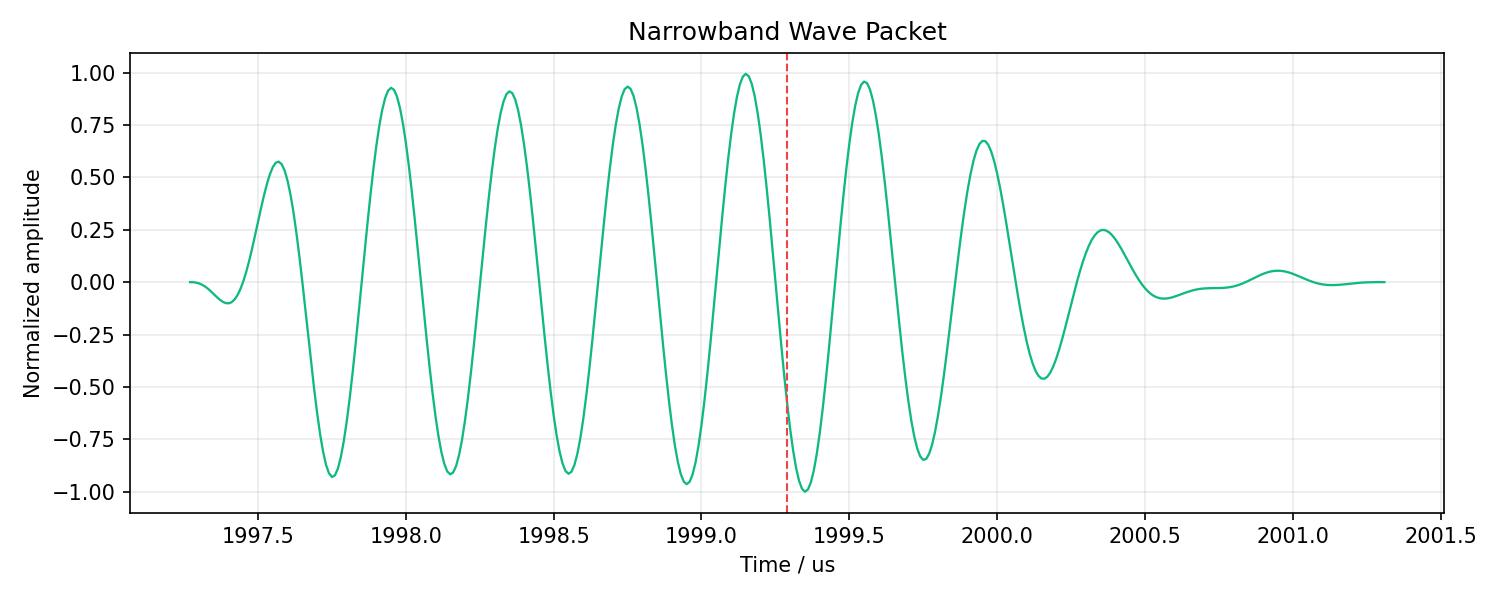

Values plotted in this chart, from the file beside it:
time_s, wave_packet
1.997270000000000208e-03, -0.000000000000000000e+00
1.997280000000000149e-03, -4.271115032901080864e-04
1.997290000000000090e-03, -2.184494727028449528e-03
1.997300000000000030e-03, -5.860259549123243011e-03
1.997309999999999971e-03, -1.183083282889306649e-02
1.997319999999999911e-03, -2.021809493895551993e-02
1.997329999999999852e-03, -3.086296108918868894e-02
1.997339999999999793e-03, -4.331727125935985745e-02
1.997350000000000167e-03, -5.685484993024702421e-02
1.997360000000000108e-03, -7.050154055825270938e-02
1.997370000000000048e-03, -8.308296391642942813e-02
1.997379999999999989e-03, -9.328774827221460175e-02
1.997389999999999929e-03, -9.974308465181669359e-02
1.997399999999999870e-03, -1.010987188575022955e-01
1.997409999999999811e-03, -9.611494277021841171e-02
1.997420000000000185e-03, -8.374982073061243426e-02
1.997430000000000126e-03, -6.324080149788607885e-02
1.997440000000000066e-03, -3.417602959918763367e-02
1.997450000000000007e-03, 3.448923345659228243e-03
1.997459999999999947e-03, 4.919255378471942136e-02
1.997469999999999888e-03, 1.021499638344904037e-01
1.997479999999999829e-03, 1.609582678729416794e-01
1.997490000000000203e-03, 2.238255932333556297e-01
1.997500000000000143e-03, 2.885832394421548042e-01
1.997510000000000084e-03, 3.527593968139420277e-01
1.997520000000000025e-03, 4.136717156025055964e-01
1.997529999999999965e-03, 4.685350162523976847e-01
1.997539999999999906e-03, 5.145795898354602604e-01
1.997549999999999847e-03, 5.491748985507052261e-01
1.997559999999999787e-03, 5.699530829730156123e-01
1.997570000000000161e-03, 5.749265383215542702e-01
1.997580000000000102e-03, 5.625939469816558791e-01
1.997590000000000043e-03, 5.320295466918237848e-01
1.997599999999999983e-03, 4.829510582890871317e-01
1.997609999999999924e-03, 4.157625666546093668e-01
1.997619999999999865e-03, 3.315697055587982778e-01
1.997629999999999805e-03, 2.321656943215376911e-01
1.997640000000000179e-03, 1.199880574122744875e-01
1.997650000000000120e-03, -1.952831348329231269e-03
1.997660000000000061e-03, -1.301709608792832873e-01
1.997670000000000001e-03, -2.608240471047127418e-01
1.997679999999999942e-03, -3.898504081580534963e-01
1.997689999999999882e-03, -5.131178690291615663e-01
1.997699999999999823e-03, -6.265786108971417301e-01
1.997710000000000197e-03, -7.264235435306772848e-01
1.997720000000000138e-03, -8.092297259223961703e-01
1.997730000000000079e-03, -8.720945949953590182e-01
1.997740000000000019e-03, -9.127512757763763807e-01
1.997749999999999960e-03, -9.296600170106192884e-01
1.997759999999999900e-03, -9.220717900582968696e-01
1.997769999999999841e-03, -8.900612619982842810e-01
1.997780000000000215e-03, -8.347295405224637310e-01
1.997790000000000156e-03, -7.588140307793637129e-01
1.997800000000000097e-03, -6.644011198717155731e-01
1.997810000000000037e-03, -5.538135824376362315e-01
1.997819999999999978e-03, -4.297686945118170398e-01
1.997829999999999918e-03, -2.953113972085917860e-01
1.997839999999999859e-03, -1.537394774172831380e-01
1.997849999999999800e-03, -8.522605824132011704e-03
1.997860000000000174e-03, 1.367827783602607594e-01
... 345 more rows
